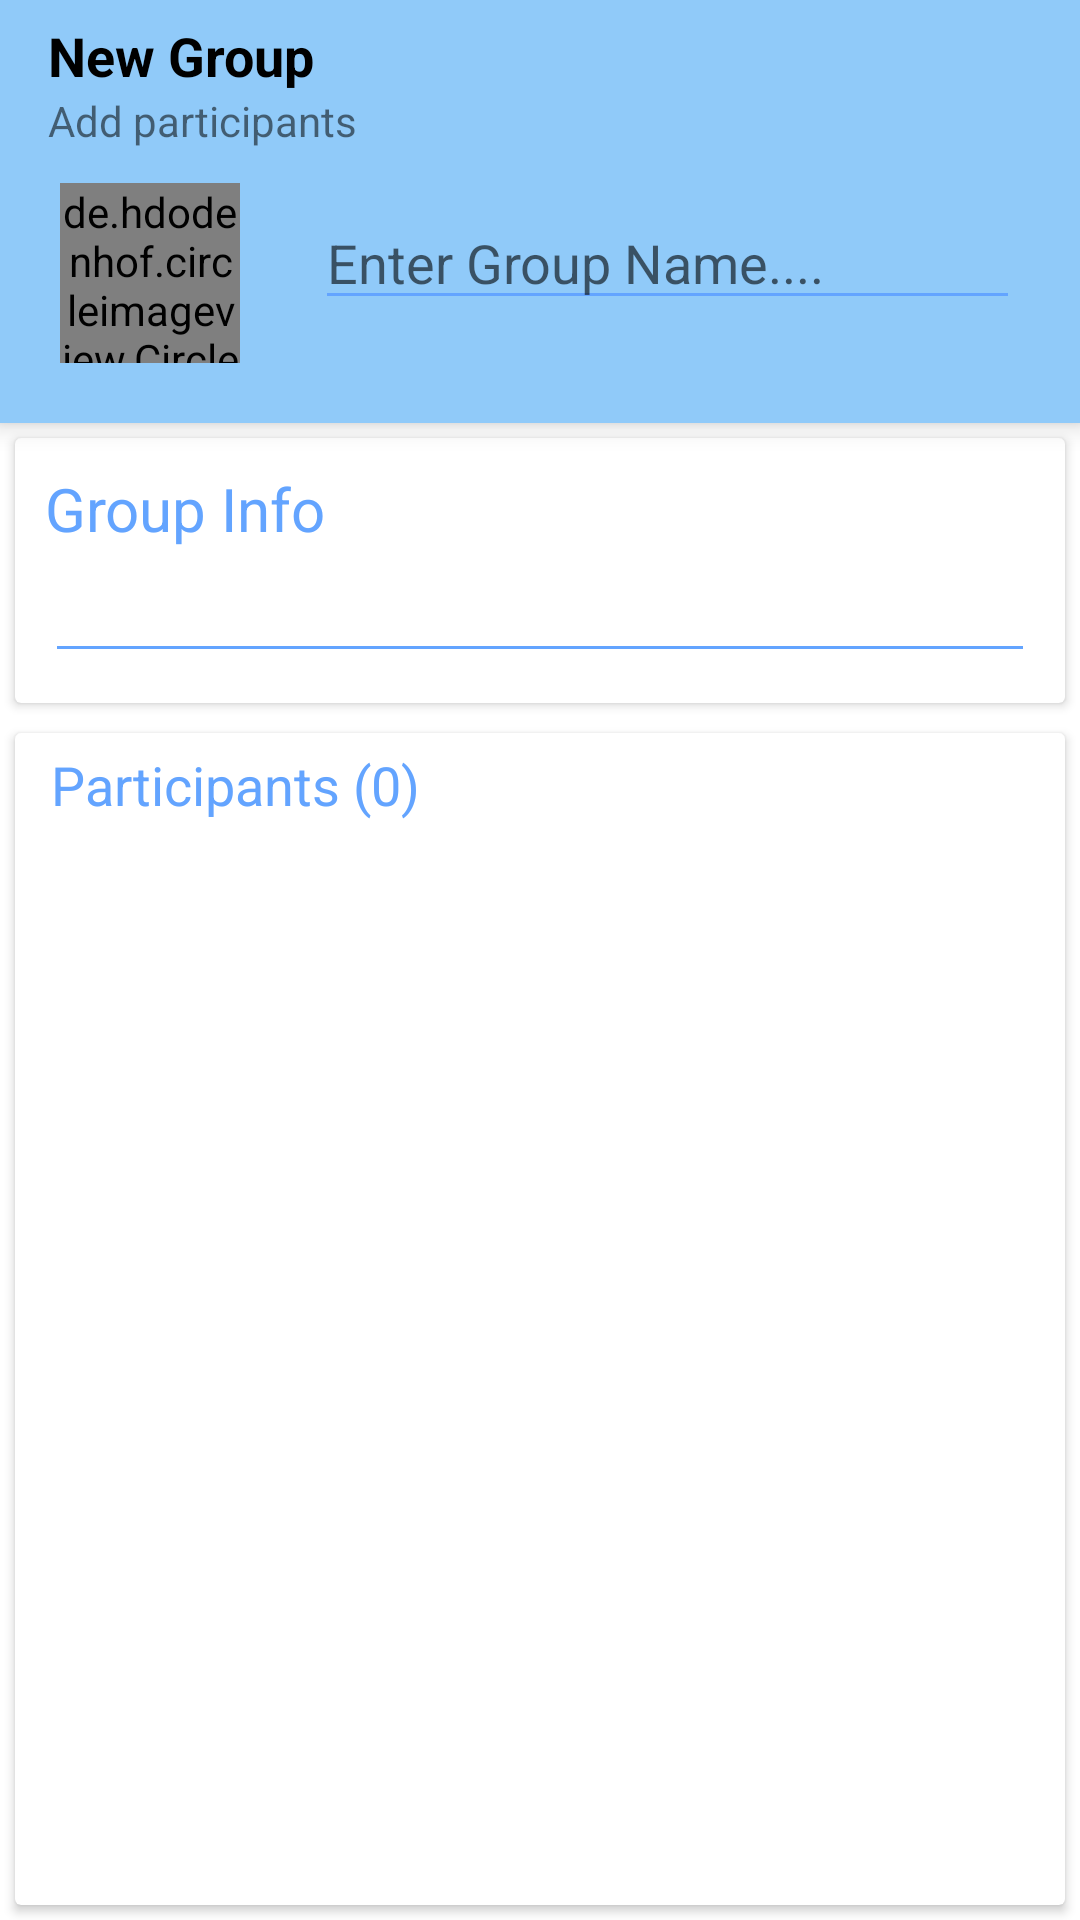

Write the Android layout XML for this screen, with the resource values it uses.
<!-- AndroidManifest.xml: application theme Theme.Letter -->
<!-- res/layout/activity_new_group.xml -->
<?xml version="1.0" encoding="utf-8"?>
<RelativeLayout xmlns:android="http://schemas.android.com/apk/res/android"
    xmlns:tools="http://schemas.android.com/tools"
    android:layout_width="match_parent"
    android:layout_height="match_parent"
    xmlns:app="http://schemas.android.com/apk/res-auto"
    tools:context=".Activities.NewGroup">

    <androidx.appcompat.widget.Toolbar
        android:id="@+id/newGroupToolbar"
        android:layout_width="match_parent"
        android:layout_height="wrap_content"
        android:background="?attr/colorPrimary"
        android:elevation="5dp"
        android:minHeight="?attr/actionBarSize"
        android:theme="?attr/actionBarTheme">
        <LinearLayout
            android:layout_width="wrap_content"
            android:layout_height="wrap_content"
            android:orientation="vertical">

            <TextView
                android:id="@+id/profileName"
                android:layout_width="wrap_content"
                android:layout_height="wrap_content"
                android:text="@string/new_group"
                android:textColor="@color/black"
                android:textSize="18sp"
                android:textStyle="bold" />

            <TextView
                android:id="@+id/currentStatus"
                android:layout_width="wrap_content"
                android:layout_height="wrap_content"
                android:text="@string/add_participants"
                android:visibility="visible" />
        </LinearLayout>
    </androidx.appcompat.widget.Toolbar>

    <LinearLayout
        android:id="@+id/ll1"
        android:layout_width="match_parent"
        android:layout_height="wrap_content"
        android:layout_below="@id/newGroupToolbar"
        android:background="@color/colorPrimary"
        android:elevation="5dp"
        android:paddingTop="5dp"
        android:paddingStart="20dp"
        android:paddingEnd="20dp"
        android:paddingBottom="20dp">

        <de.hdodenhof.circleimageview.CircleImageView
            android:id="@+id/groupImage"
            android:layout_width="60dp"
            android:layout_height="60dp"
            android:src="@drawable/avatar"
            tools:ignore="RtlSymmetry" />

        <EditText
            android:id="@+id/group_name"
            android:layout_width="match_parent"
            android:layout_height="wrap_content"
            android:layout_gravity="center"
            android:layout_marginStart="25dp"
            android:layout_marginBottom="5dp"
            android:hint="@string/enter_group_name"
            android:inputType="text"
            android:maxLines="1"
            tools:ignore="Autofill" />
    </LinearLayout>

    <androidx.cardview.widget.CardView
        android:id="@+id/cv1"
        android:layout_width="match_parent"
        android:layout_height="wrap_content"
        android:layout_below="@id/ll1"
        android:layout_margin="5dp">

        <LinearLayout
            android:layout_width="match_parent"
            android:layout_height="match_parent"
            android:orientation="vertical"
            android:padding="10dp">

            <TextView
                android:layout_width="wrap_content"
                android:layout_height="wrap_content"
                android:text="@string/group_info"
                android:textColor="@color/colorSecondaryLight"
                android:textSize="20sp" />

            <EditText
                android:id="@+id/group_info"
                android:layout_width="match_parent"
                android:layout_height="wrap_content"
                android:autofillHints="@string/app_name"
                android:inputType="text"
                android:maxLines="1"
                tools:ignore="LabelFor" />
        </LinearLayout>

    </androidx.cardview.widget.CardView>

    <androidx.cardview.widget.CardView
        android:layout_width="match_parent"
        android:layout_height="match_parent"
        android:layout_below="@id/cv1"
        android:layout_margin="5dp">

        <LinearLayout
            android:layout_width="match_parent"
            android:layout_height="match_parent"
            android:orientation="vertical"
            android:padding="0dp">

            <LinearLayout
                android:layout_width="match_parent"
                android:layout_height="wrap_content"
                android:orientation="horizontal"
                android:paddingTop="5dp"
                android:paddingBottom="5dp">

                <TextView
                    android:id="@+id/participants"
                    android:layout_width="0dp"
                    android:layout_height="wrap_content"
                    android:layout_weight="1"
                    android:ellipsize="end"
                    android:layout_marginStart="12dp"
                    android:maxLines="1"
                    android:text="@string/participants_0"
                    android:textColor="@color/colorSecondaryLight"
                    android:textSize="18sp" />
            </LinearLayout>

            <LinearLayout
                android:layout_width="match_parent"
                android:layout_height="match_parent"
                android:orientation="vertical">

                <androidx.recyclerview.widget.RecyclerView
                    android:id="@+id/group_members"
                    android:layout_width="match_parent"
                    android:layout_height="match_parent"
                    tools:listitem="@layout/row_conversation"/>
            </LinearLayout>

        </LinearLayout>

    </androidx.cardview.widget.CardView>
</RelativeLayout>
<!-- res/layout/row_conversation.xml (included above) -->
<?xml version="1.0" encoding="utf-8"?>
<androidx.constraintlayout.widget.ConstraintLayout xmlns:android="http://schemas.android.com/apk/res/android"
    xmlns:app="http://schemas.android.com/apk/res-auto"
    xmlns:tools="http://schemas.android.com/tools"
    android:layout_width="match_parent"
    android:layout_height="wrap_content"
    android:paddingStart="10dp"
    android:paddingEnd="10dp"
    android:paddingTop="10dp"
    android:id="@+id/dashBoardLayout"
    android:background="?selectableItemBackground">

    <de.hdodenhof.circleimageview.CircleImageView
        android:id="@+id/user_image"
        android:layout_width="50dp"
        android:layout_height="50dp"
        android:src="@drawable/avatar"
        app:layout_constraintStart_toStartOf="parent"
        app:layout_constraintTop_toTopOf="parent" />

    <TextView
        android:id="@+id/user_name"
        android:layout_width="wrap_content"
        android:layout_height="wrap_content"
        android:layout_marginStart="8dp"
        android:text="Sample Name"
        android:textColor="@color/black"
        android:textSize="18sp"
        android:textStyle="bold"
        app:layout_constraintStart_toEndOf="@+id/user_image"
        app:layout_constraintTop_toTopOf="parent" />

    <TextView
        android:id="@+id/last_msg"
        android:layout_width="0dp"
        android:layout_height="wrap_content"
        android:ellipsize="end"
        android:maxLines="1"
        android:text="Tap to chat"
        android:textSize="14sp"
        app:layout_constraintEnd_toStartOf="@+id/chat_time"
        app:layout_constraintStart_toStartOf="@+id/user_name"
        app:layout_constraintTop_toBottomOf="@+id/user_name" />

    <TextView
        android:id="@+id/chat_time"
        android:layout_width="wrap_content"
        android:layout_height="wrap_content"
        android:text="06:00 PM"
        android:visibility="visible"
        app:layout_constraintEnd_toEndOf="parent"
        app:layout_constraintTop_toTopOf="parent" />

    <View
        android:id="@+id/view"
        android:layout_width="0dp"
        android:layout_height="1dp"
        android:layout_marginStart="58dp"
        android:layout_marginTop="16dp"
        android:background="#676767"
        app:layout_constraintBottom_toBottomOf="parent"
        app:layout_constraintEnd_toEndOf="parent"
        app:layout_constraintStart_toStartOf="parent"
        app:layout_constraintTop_toBottomOf="@+id/user_image" />

        <TextView
            android:id="@+id/unSeenMsg"
            android:layout_width="wrap_content"
            android:layout_height="wrap_content"
            android:text="0"
            android:textSize="10sp"
            android:ellipsize="end"
            android:layout_marginTop="5dp"
            android:layout_marginEnd="13dp"
            android:gravity="center"
            android:visibility="gone"
            app:layout_constraintEnd_toEndOf="parent"
            app:layout_constraintTop_toBottomOf="@+id/chat_time"
            android:background="@drawable/pending_msg_bg"
            android:textAlignment="center"
            android:textColor="@color/white"
            tools:ignore="SmallSp" />

    <ImageView
        android:id="@+id/checkbox"
        android:layout_width="wrap_content"
        android:layout_height="wrap_content"
        android:src="@drawable/ic_check"
        android:visibility="gone"
        app:layout_constraintBottom_toBottomOf="parent"
        app:layout_constraintEnd_toEndOf="parent"
        app:layout_constraintTop_toTopOf="parent" />


</androidx.constraintlayout.widget.ConstraintLayout>
<!-- resources referenced by this layout -->
<resources>
  <color name="black">#FF000000</color>
  <color name="colorPrimary">#90caf9</color>
  <color name="colorSecondaryLight">#63a4ff</color>
  <color name="white">#FFFFFFFF</color>
  <!-- drawable avatar: png bitmap (drawable-hdpi, 7305 bytes) -->
  <!-- drawable ic_check (drawable) -->
  <vector android:height="24dp" android:tint="#0E2D79"
      android:viewportHeight="24" android:viewportWidth="24"
      android:width="24dp" xmlns:android="http://schemas.android.com/apk/res/android">
      <path android:fillColor="@android:color/white" android:pathData="M12,2C6.48,2 2,6.48 2,12s4.48,10 10,10 10,-4.48 10,-10S17.52,2 12,2zM10,17l-5,-5 1.41,-1.41L10,14.17l7.59,-7.59L19,8l-9,9z"/>
  </vector>
  <!-- drawable pending_msg_bg (drawable) -->
  <shape xmlns:android="http://schemas.android.com/apk/res/android"
      android:shape="oval">
  
      <solid android:color="@color/light_blue" />
  
      <size
          android:height="25dp"
          android:width="25dp" />
  
  </shape>
  <string name="add_participants">Add participants</string>
  <string name="app_name">Letter</string>
  <string name="enter_group_name">Enter Group Name....</string>
  <string name="group_info">Group Info</string>
  <string name="new_group">New Group</string>
  <string name="participants_0">Participants (0)</string>
  <style name="Theme.Letter" parent="Theme.MaterialComponents.DayNight.NoActionBar">
          
          <item name="colorPrimary">@color/colorPrimary</item>
          <item name="colorPrimaryVariant">@color/colorPrimaryVariant</item>
          <item name="colorOnPrimary">@color/colorOnPrimary</item>
  
          
          <item name="colorSecondary">@color/colorSecondary</item>
          <item name="colorSecondaryVariant">@color/colorSecondaryVariant</item>
          <item name="colorOnSecondary">@color/colorOnSecondary</item>
          <item name="android:textColorSecondary">@color/colorSecondaryLight</item>
          
          <item name="android:statusBarColor" tools:targetApi="l">?attr/colorPrimaryVariant</item>
          
      </style>
  <color name="light_blue">#1FB9FF</color>
  <color name="colorPrimaryVariant">#5d99c6</color>
  <color name="colorOnPrimary">#000000</color>
  <color name="colorSecondary">#1976d2</color>
  <color name="colorSecondaryVariant">#004ba0</color>
  <color name="colorOnSecondary">#ffffff</color>
</resources>
